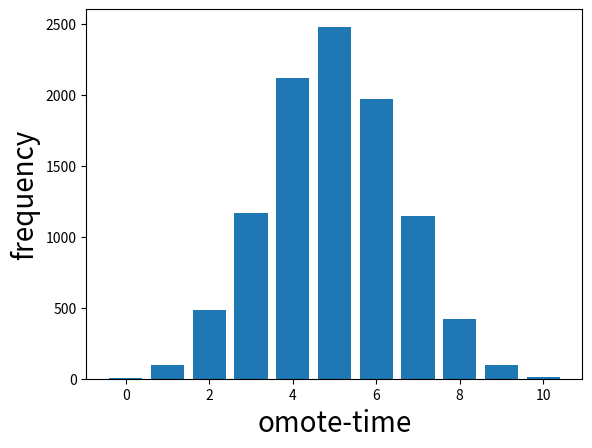

Source code (Python):
#各ｎの出現割合のヒストグラムを出力
import random
import matplotlib.pyplot as plt

def coin():
    n=0
    for _ in range(10):
        x=random.randint(0,1)
        if x==1:
            n+=1
    return n

box=[0,0,0,0,0,0,0,0,0,0,0]
for i in range(10000):
    a=coin()
    box[a]+=1
for i in range(11):
    print(str(i)+'回＝'+str(box[i]))
x=[0,1,2,3,4,5,6,7,8,9,10]
plt.xlabel("omote-time",fontsize=20)
plt.ylabel("frequency",fontsize=20)
plt.bar(x,box)
plt.show()